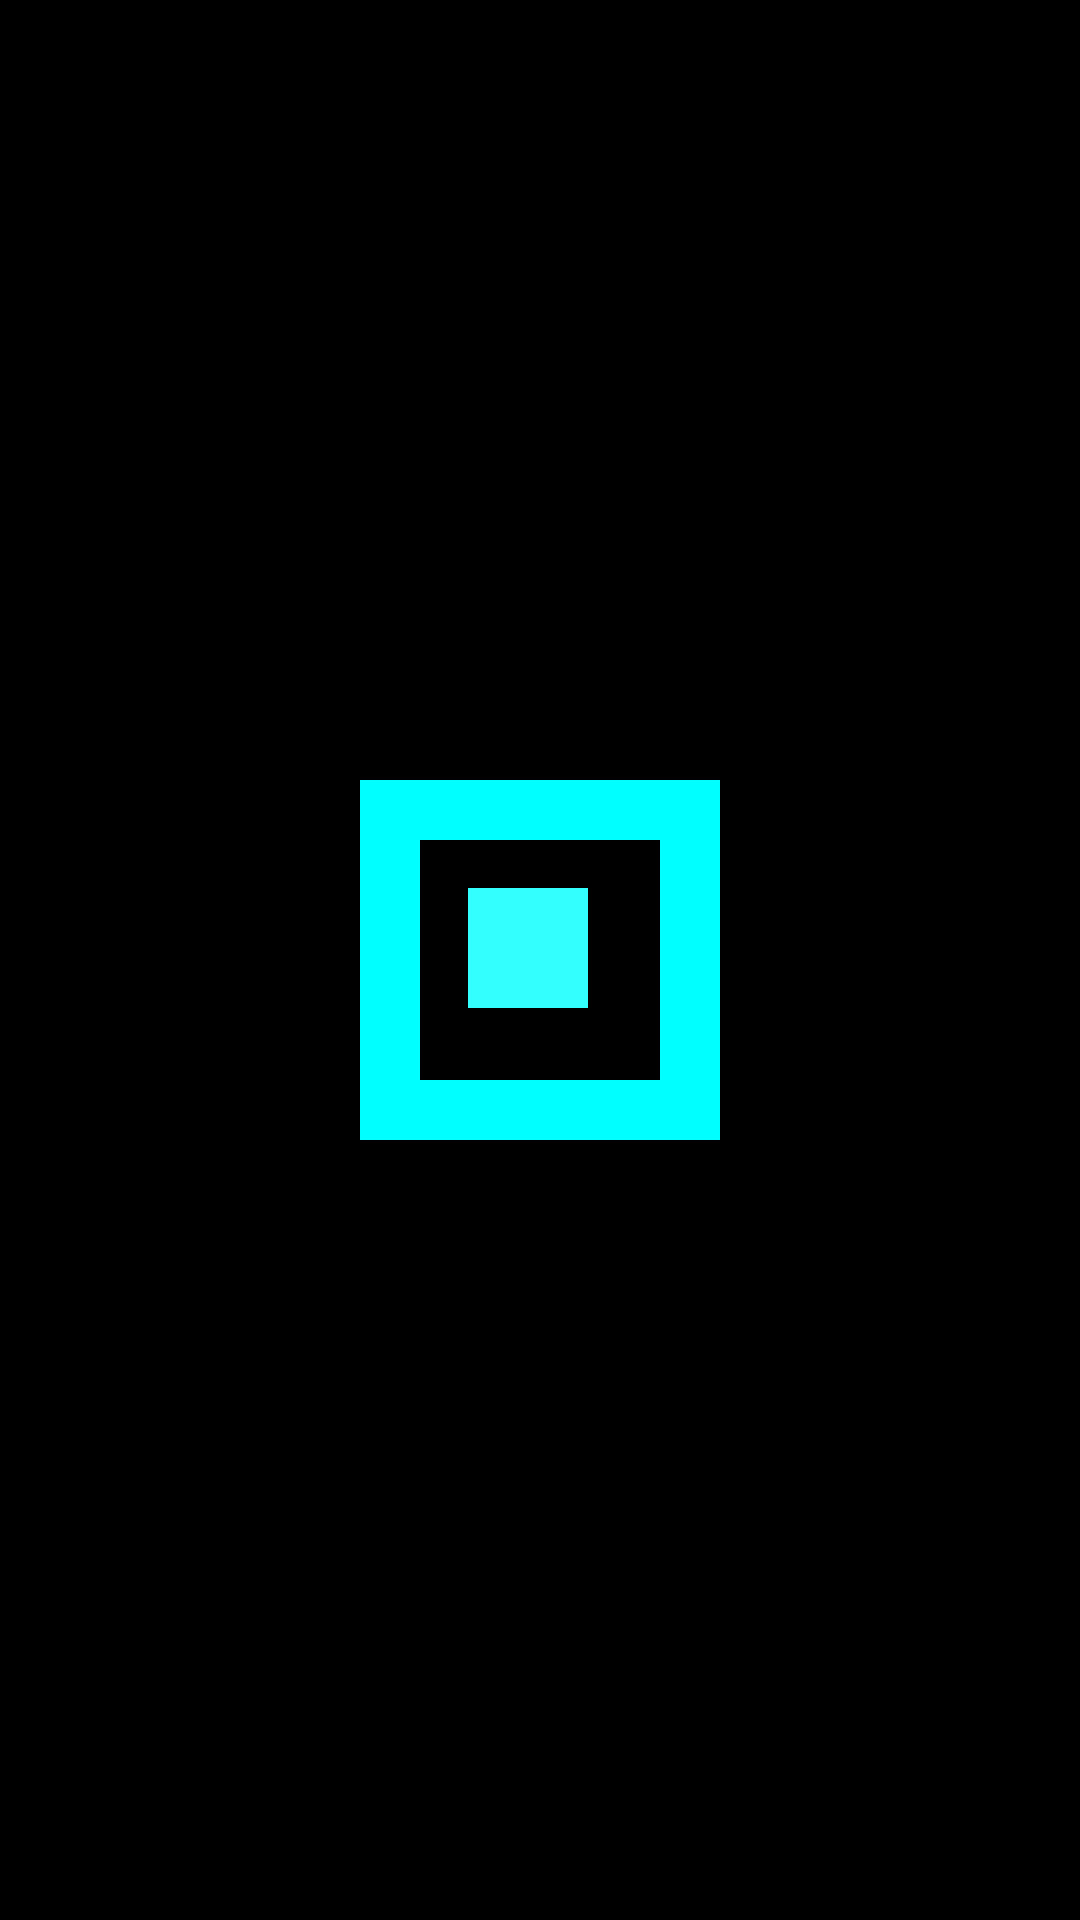

This screen was rendered from an Android layout file. Write that file and the resources it references.
<!-- AndroidManifest.xml: application theme Theme.TruePresence -->
<!-- res/layout/activity_main.xml -->
<?xml version="1.0" encoding="utf-8"?>
<RelativeLayout xmlns:android="http://schemas.android.com/apk/res/android"
    android:layout_width="match_parent"
    android:layout_height="match_parent"
    android:background="@color/black"
    android:gravity="center">

    
    <ImageView
        android:id="@+id/logo"
        android:layout_width="200dp"
        android:layout_height="200dp"
        android:contentDescription="@string/logo"
        android:src="@drawable/ic_logo_pixelated"
        android:scaleType="centerInside" />
</RelativeLayout>
<!-- resources referenced by this layout -->
<resources>
  <color name="black">#000000</color>
  <!-- drawable ic_logo_pixelated (drawable) -->
  <?xml version="1.0" encoding="utf-8"?>
  <vector xmlns:android="http://schemas.android.com/apk/res/android"
      android:width="128dp"
      android:height="128dp"
      android:viewportWidth="128"
      android:viewportHeight="128">
  
      
      <path
          android:fillColor="@color/neon_blue"
          android:pathData="M4,4 H124 V124 H4 Z"/>
  
      
      <path
          android:fillColor="@color/black"
          android:pathData="M24,24 H104 V104 H24 Z"/>
  
      
      <path
          android:fillColor="@color/neon_glow"
          android:pathData="M40,40 H80 V80 H40 Z"/>
  
  </vector>
  <string name="logo">logo</string>
  <style name="Theme.TruePresence" parent="Base.Theme.TruePresence" />
  <color name="neon_blue">#00FFFF</color>
  <color name="neon_glow">#33FFFF</color>
  <style name="Base.Theme.TruePresence" parent="Theme.Material3.DayNight.NoActionBar">
          
          
      </style>
</resources>
